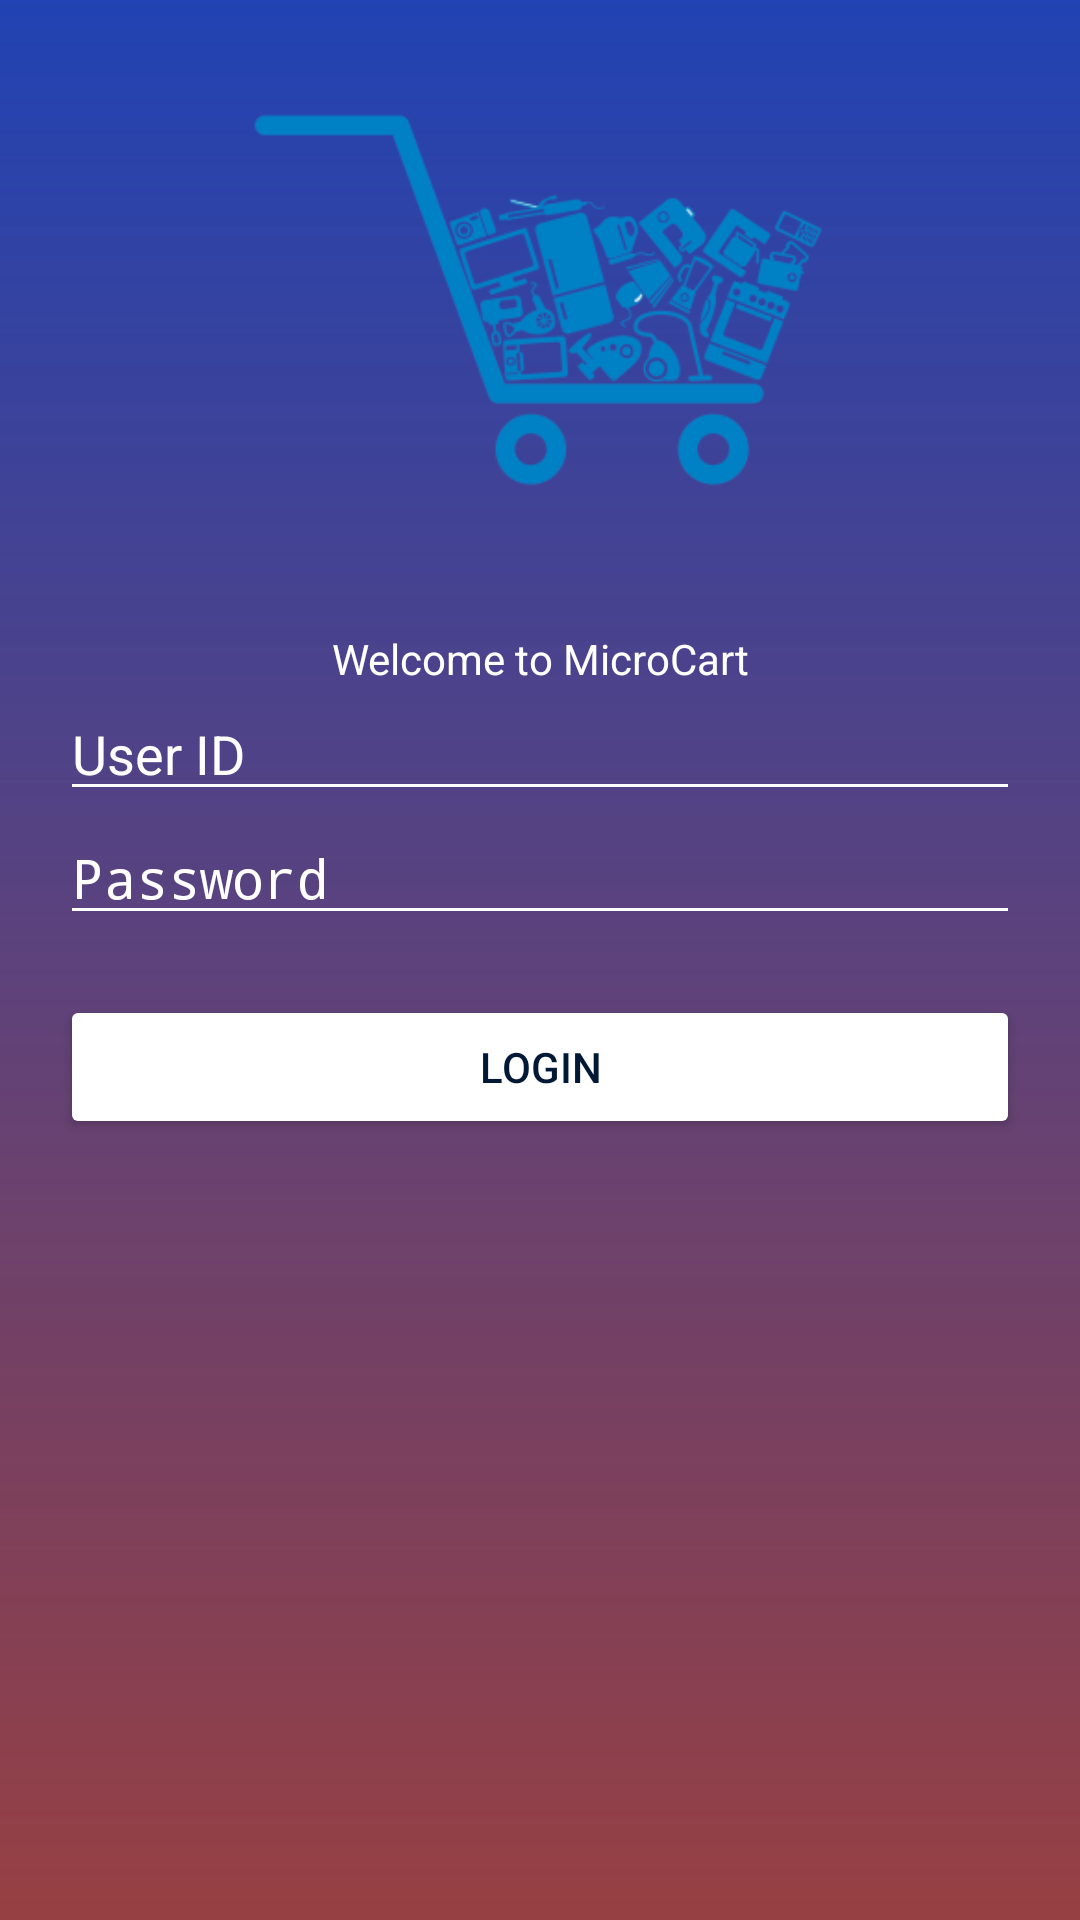

Android layout source for this screen:
<!-- AndroidManifest.xml: activity theme AppTheme.NoActionBar -->
<!-- res/layout/activity_log_in.xml -->
<?xml version="1.0" encoding="utf-8"?>
<LinearLayout xmlns:android="http://schemas.android.com/apk/res/android"
    android:orientation="vertical" android:layout_width="match_parent"
    android:layout_height="match_parent"
    android:weightSum="1"
    android:background="@drawable/phase3"
    xmlns:app="http://schemas.android.com/apk/res-auto"
    xmlns:tools="http://schemas.android.com/tools"
    tools:context="com.example.lenovo.salestest.LogInActivity"
>


    <ImageView
        android:layout_width="200dp"
        android:layout_height="200dp"
        android:layout_gravity="center"
        android:layout_marginBottom="10dp"
        android:src="@mipmap/cart1" />


    <TextView
        android:id="@+id/loginInfo"
        android:layout_width="320dp"
        android:layout_height="wrap_content"
        android:layout_gravity="center"
        android:textAlignment="center"
        android:text="Welcome to MicroCart"
        android:textColor="@color/white" />

    <EditText
        android:id="@+id/inputUserId"
        android:layout_width="320dp"
        android:layout_gravity="center"
        android:layout_height="wrap_content"
        android:backgroundTint="@color/white"
        android:textColorHint="@color/white"
        android:textColor="@color/white"
        android:ems="10"
        android:inputType="textPersonName"
        android:hint="User ID" />

    <EditText
        android:id="@+id/inputPassword"
        android:layout_width="320dp"
        android:layout_gravity="center"
        android:layout_height="wrap_content"
        android:backgroundTint="@color/white"
        android:layout_below="@+id/inputUserId"
        android:textColor="@color/white"
        android:ems="10"
        android:hint="Password"
        android:textColorHint="@color/white"
        android:layout_alignStart="@id/buttonLogin"
        android:inputType="textPassword" />

    <Button
        android:id="@+id/buttonLogin"
        android:layout_width="320dp"
        android:layout_gravity="center"
        android:layout_height="wrap_content"
        android:layout_margin="20dp"
        android:backgroundTint="@color/white"
        android:textColor="@color/blue5"
        android:text="Login"
        android:onClick="Login"/>




</LinearLayout>
<!-- resources referenced by this layout -->
<resources>
  <color name="blue5">#011935</color>
  <color name="white">#FFFFFF</color>
  <!-- drawable phase3 (drawable) -->
  <?xml version="1.0" encoding="utf-8"?>
  <shape xmlns:android="http://schemas.android.com/apk/res/android">
  
      <gradient
          android:startColor="#2143b3"
          android:endColor="#bf760105"
          android:angle ="-90"
          />
  
  </shape>
  <!-- mipmap cart1: png bitmap (mipmap-hdpi, 8296 bytes) -->
  <style name="AppTheme.NoActionBar">
          <item name="windowActionBar">false</item>
          <item name="windowNoTitle">true</item>
      </style>
</resources>
